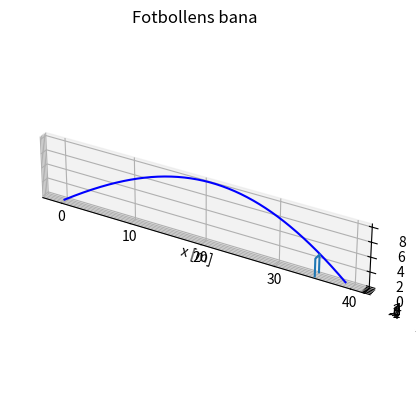

Source code (Python):
# Fil f�r simulering av bollr�relse. P� slutet finns �ven ett exempel d�r en straffspark simuleras.

import numpy as np
import matplotlib.pyplot as pp
from mpl_toolkits import mplot3d
from scipy.integrate import odeint

#BollODE: Funktion f�r att ber�kna h�gerledet i differential-
# ekvationen som styr bollens r�relse.
# 
def BollODE( S , t ):
    # Fysikaliska parametrar
    m=0.3056   # Bollens massa [kg]
    g=9.81     # Tyngdkraftsaccelerationen [m/s^2]
    r=0.105    # Bollens Radie [m]
    rho=1.2    # Luftensdensitet [kg/m^3]
    A=0.0375   # Tv�rsnittsarean [m^2]
    Cd=0.14    # Luftmotst�ndskoefficient.
    Cl=0.16    # Koefficient f�r Magnus kraft 
    omega=np.array([0 , -8.9 , 0]) # Rotationsmomentetvektor.
     
    # Tillst�ndsvektorn �r S=[ P ; V ], d�r P �r position och
    # V �r hastigheten. Notera fullst�ndigt vansinniga indexeringen.
    P=S[0:3]
    V=S[3:6]
    
    # Ber�kna nu de krafter som verkar p� bollen. F�rst ut �r
    # Tyngdkraften Fm.
  
    G=np.array([ 0 , 0 , -g])
    Fm=m*G
  
    # H�r kan du inf�ra de SciLab kommandon som kr�vs f�r att
    # Ber�kna den kraft luftmotst�ndet ger upphov till.
  
    Fd=np.array([0 , 0 ,  0])
    Fd= -1/2 * rho *  A * Cd * np.sqrt(S[3]**2 + S[4]**2 + S[5]**2) * V
    
    # Slutligen ber�knas Magnuskraften. H�r skall np.cross() anv�ndas
    # f�r att ber�kna vektorprodukten.
    
    Fl=np.array([0 , 0 ,  0])
    Fl = Cl * rho * A * (np.cross(omega, V ))
    
    # Kraften ger nu accelerationen, eller derivatan 
    # av hastighetsvektorn enligt Newtons lag F=m*a.
    
    F=Fm+Fd+Fl # Detta �r summan av krafterna som verkar p� bollen.
    A=F/m
    dS=np.zeros(6)
    dS[0:3]=V
    dS[3:6]=A
    return dS
   

# Det �r bara den del av bollbanan d�r z>0 som �r fysikaliskt rimlig. Vi skall 
# bara plotta den delen. H�r tar vi in (t,z(t)) och hittar de punkter som skall
# ritas upp. Eventuellt �r hela bollbanan fysikaliskt rimlig.
def HittaRelevantaVarden( z ):
    for k in range(np.size(t)):
        if z[k]<0:
            return k
    return np.size(t)-1



#=====================================================================
#
# H�r finns kod f�r att simulera bollbanan med BollODE som h�gerleds
# funktion som den �r definierad ovan. Vi ritar �ven upp bollbanan och
# skriver ut var bollen landar
#
# G�r kopior av denna f�r att l�sa de olika uppgifterna. 
#
P0=np.array([0,0,0])        # Utg�ngsposition
V0=np.array([17.32,0.45,11.51])  # Utg�ngshastighet
S0=np.zeros(6)
S0[0:3]=P0
S0[3:6]=V0                  # Starttillst�ndet

n=500                        # Vi s�ker l�sningen i intervallet 0<t<5 [s]. 
t=np.linspace(0,5,n)

BollBanan = odeint(BollODE, S0, t ) # Ber�knar nu l�sningen. Varje rad blir 
                                    # Tillst�ndet f�r en given tidpunkt. Allts�
                                    # S( t[k] ) = BollBanan[ k , : ]


fig = pp.figure()             # Nu g�r vi en 3D plot av bollbanan.
ax=pp.axes(projection='3d')
k=HittaRelevantaVarden(BollBanan[:,2])  # Hitta positiva z-v�rden
ax.plot3D(BollBanan[0:k+1,0],BollBanan[0:k+1,1],BollBanan[0:k+1,2],'blue')
ax.set_aspect('equal')
pp.xlabel('x [m]')
pp.ylabel('y [m]')
pp.title('Fotbollens bana');
print("Bollen landar vid x={} och y={} [m]".format(BollBanan[k,0],BollBanan[k,1]))
ax.plot3D(35.3*np.array([1,1,1,1]),7.32*np.array([-1,-1,1,1])/2,2.44*np.array([0,1,1,0]))
pp.show()


#===========================================================================
# 
# [redacted]
# �r ber�md f�r. Det som eventuellt �r fel �r sid-spinnet i omega vektorn.
#
#  
#  // Fysikaliska parametrar
#  m=0.3056;                          # Bollens massa [kg]
#  r=0.105;                           # Bollens Radie [m]
#  g=9.81;                            # Tyngdkraftsaccelerationen [m/s^2]
#  rho=1.2;                           # Luftensdensitet [kg/m^3]
#  A=0.0375;                          # Tv�rsnittsarean [m^2]
#  Cd=0.14;                           # Luftmotst�ndskoefficient.
#  Cl=0.16;                           # Koefficient f�r Magnus kraft 
#  omega=np.array([0 , -8.9 , 0])    # Rotationsmomentetvektor.
# V0=np.array([35.4 , -14.9 ,  4.13]) # Utg�ngshastighet

#
# H�r finns en kod-rad som ritar upp fotbollsm�let. Avdt�ndet till m�let
# �r 35.4 meter.
#

